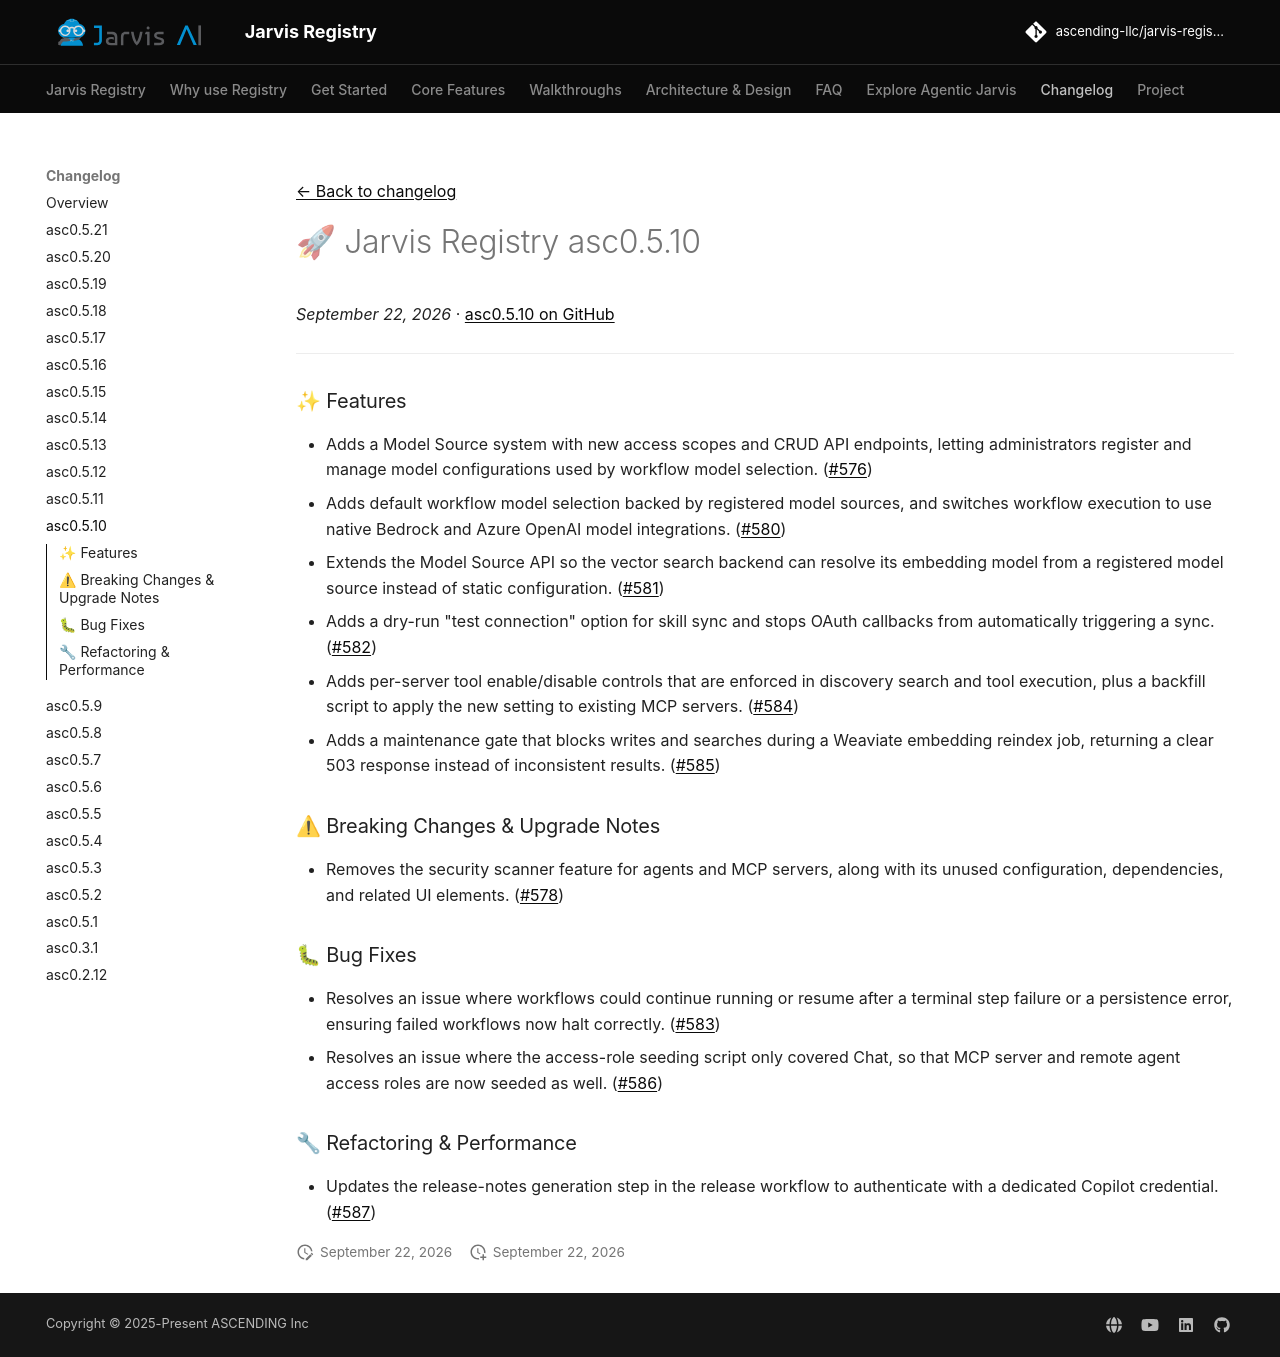

repository: ascending-llc/jarvis-registry · page: changelog/asc0.5.10/index.html · generator: mkdocs

---
title: "🚀 Jarvis Registry asc0.5.10"
description: "The asc0.5.10 release of Jarvis Registry"
date: 2026-09-22
tags:
  - Release
---

[← Back to changelog](index.md)

# 🚀 Jarvis Registry asc0.5.10

_September 22, 2026_ · [asc0.5.10 on GitHub](https://github.com/ascending-llc/jarvis-registry/releases/tag/asc0.5.10)

---

### ✨ Features

- Adds a Model Source system with new access scopes and CRUD API endpoints, letting administrators register and manage model configurations used by workflow model selection. (#576)
- Adds default workflow model selection backed by registered model sources, and switches workflow execution to use native Bedrock and Azure OpenAI model integrations. (#580)
- Extends the Model Source API so the vector search backend can resolve its embedding model from a registered model source instead of static configuration. (#581)
- Adds a dry-run "test connection" option for skill sync and stops OAuth callbacks from automatically triggering a sync. (#582)
- Adds per-server tool enable/disable controls that are enforced in discovery search and tool execution, plus a backfill script to apply the new setting to existing MCP servers. (#584)
- Adds a maintenance gate that blocks writes and searches during a Weaviate embedding reindex job, returning a clear 503 response instead of inconsistent results. (#585)

### ⚠ Breaking Changes & Upgrade Notes

- Removes the security scanner feature for agents and MCP servers, along with its unused configuration, dependencies, and related UI elements. (#578)

### 🐛 Bug Fixes

- Resolves an issue where workflows could continue running or resume after a terminal step failure or a persistence error, ensuring failed workflows now halt correctly. (#583)
- Resolves an issue where the access-role seeding script only covered Chat, so that MCP server and remote agent access roles are now seeded as well. (#586)

### 🔧 Refactoring & Performance

- Updates the release-notes generation step in the release workflow to authenticate with a dedicated Copilot credential. (#587)
